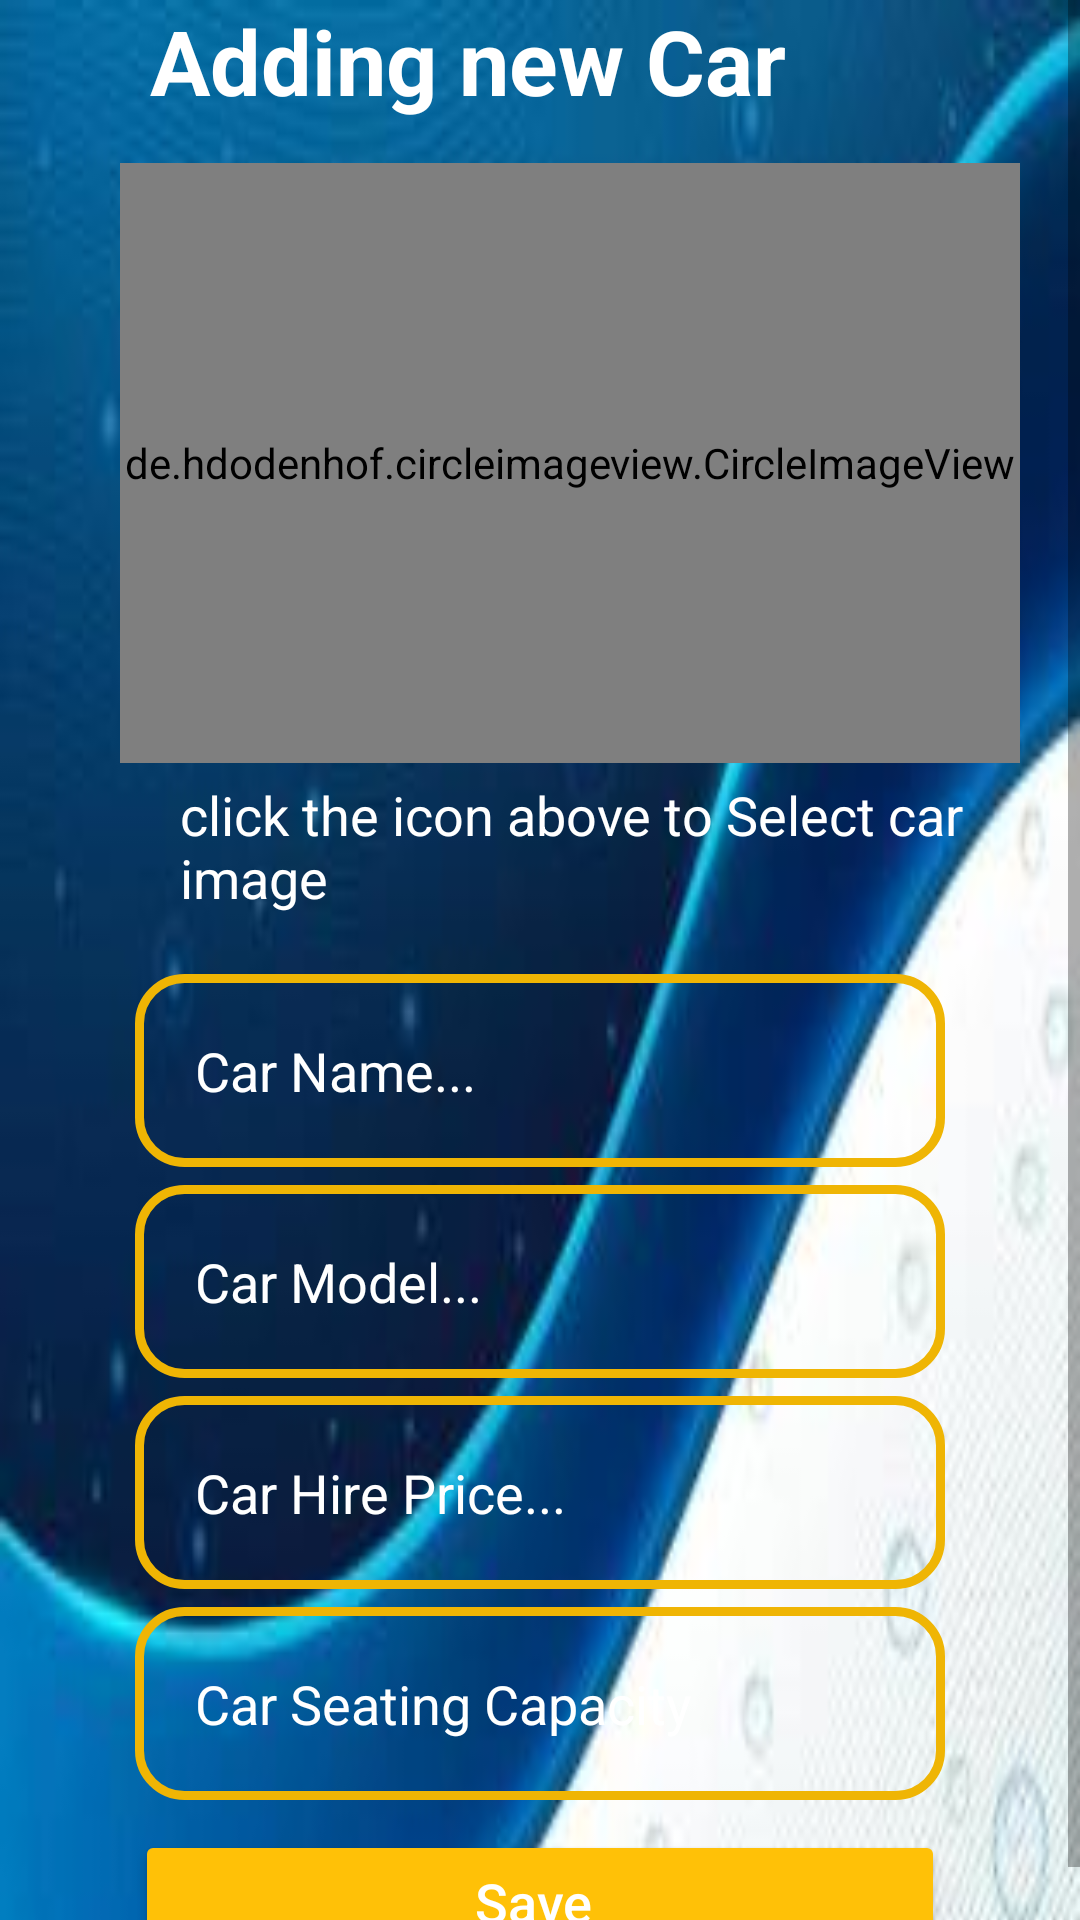

Layout XML and referenced resources for this Android screen:
<!-- AndroidManifest.xml: application theme Theme.CarHire -->
<!-- res/layout/activity_add_car.xml -->
<?xml version="1.0" encoding="utf-8"?>
<ScrollView xmlns:android="http://schemas.android.com/apk/res/android"
    xmlns:app="http://schemas.android.com/apk/res-auto"
    xmlns:tools="http://schemas.android.com/tools"
    android:layout_width="match_parent"
    android:layout_height="match_parent"
    >
    <RelativeLayout
        android:layout_width="match_parent"
        android:layout_height="match_parent"
        android:background="@drawable/curved2"
        tools:context=".AddNewCarActivity">


        <TextView
            android:id="@+id/title"
            android:layout_width="wrap_content"
            android:layout_height="wrap_content"
            android:layout_marginLeft="50dp"
            android:text="Adding new Car"
            android:textColor="@color/white"
            android:textSize="30sp"
            android:textStyle="bold">

        </TextView>


        <EditText
            android:id="@+id/car_seating_capacity"
            android:layout_width="match_parent"
            android:layout_height="wrap_content"
            android:layout_below="@id/car_price"
            android:layout_marginLeft="45dp"
            android:layout_marginTop="6dp"
            android:layout_marginRight="45dp"
            android:background="@drawable/input_design"
            android:hint="Car Seating Capacity"
            android:inputType="number"
            android:padding="20dp"
            android:textColor="@color/white"
            android:textColorHint="@color/white" />


        <de.hdodenhof.circleimageview.CircleImageView
            android:id="@+id/selectCarImage"
            android:layout_width="300dp"
            android:layout_height="200dp"
            android:layout_below="@id/title"
            android:layout_marginLeft="40dp"
            android:layout_marginTop="14dp"
            android:cropToPadding="false"
            android:scaleType="centerCrop"
            android:src="@drawable/ic_baseline_photo_size_select_actual_24" />

        <EditText
            android:id="@+id/car_name"
            android:layout_width="match_parent"
            android:layout_height="wrap_content"
            android:layout_below="@+id/selectImage"
            android:layout_marginLeft="45dp"
            android:layout_marginTop="20dp"
            android:layout_marginRight="45dp"
            android:background="@drawable/input_design"
            android:hint="Car Name..."
            android:inputType="textMultiLine"
            android:padding="20dp"
            android:textColor="@color/white"
            android:textColorHint="@color/white" />


        <EditText
            android:id="@+id/car_model"
            android:layout_width="match_parent"
            android:layout_height="wrap_content"
            android:layout_below="@+id/car_name"
            android:layout_marginLeft="45dp"
            android:layout_marginTop="6dp"
            android:layout_marginRight="45dp"
            android:background="@drawable/input_design"
            android:hint="Car Model..."
            android:inputType="textMultiLine"
            android:padding="20dp"
            android:textColor="@color/white"
            android:textColorHint="@color/white" />


        <EditText
            android:id="@+id/car_price"
            android:layout_width="match_parent"
            android:layout_height="wrap_content"
            android:layout_below="@+id/car_model"
            android:layout_marginLeft="45dp"
            android:layout_marginTop="6dp"
            android:layout_marginRight="45dp"
            android:background="@drawable/input_design"
            android:hint="Car Hire Price..."
            android:inputType="numberDecimal"
            android:padding="20dp"
            android:textColor="@color/white"
            android:textColorHint="@color/white" />


        <Button
            android:id="@+id/add_new_car"
            android:layout_width="match_parent"
            android:layout_height="wrap_content"
            android:layout_below="@id/car_seating_capacity"
            android:layout_marginLeft="45dp"
            android:layout_marginTop="10dp"
            android:layout_marginRight="45dp"
            android:backgroundTint="#FFC107"
            android:padding="6dp"

            android:text="Save "
            android:textAllCaps="false"
            android:textColor="@android:color/white"
            android:textSize="18sp"
            app:cornerRadius="30dp"
            app:iconTint="@color/colorPrimaryDark"
            app:iconTintMode="add" />

        <TextView
            android:id="@+id/selectImage"
            android:layout_width="wrap_content"
            android:layout_height="wrap_content"
            android:layout_below="@id/selectCarImage"
            android:layout_marginLeft="60dp"
            android:layout_marginTop="5dp"
            android:text="click the icon above to Select car image"
            android:textColor="@color/white"
            android:textSize="18sp" />
    </RelativeLayout>
</ScrollView>
<!-- resources referenced by this layout -->
<resources>
  <color name="colorPrimaryDark">#BF007A</color>
  <color name="white">#FFFFFFFF</color>
  <!-- drawable curved2: jpeg bitmap (drawable, 6884 bytes) -->
  <!-- drawable ic_baseline_photo_size_select_actual_24 (drawable) -->
  <vector android:height="24dp" android:tint="#FFC107"
      android:viewportHeight="24" android:viewportWidth="24"
      android:width="24dp" xmlns:android="http://schemas.android.com/apk/res/android">
      <path android:fillColor="@android:color/white" android:pathData="M21,3H3C2,3 1,4 1,5v14c0,1.1 0.9,2 2,2h18c1,0 2,-1 2,-2V5c0,-1 -1,-2 -2,-2zM5,17l3.5,-4.5 2.5,3.01L14.5,11l4.5,6H5z"/>
  </vector>
  <!-- drawable input_design (drawable) -->
  <?xml version="1.0" encoding="utf-8"?>
  <shape
      xmlns:android="http://schemas.android.com/apk/res/android">
  
      <stroke
  
          android:color="#EFB504"
          android:width="3dp"
          ></stroke>
  
      <corners
          android:radius="15dp"
  
          ></corners>
  
  </shape>
  <style name="Theme.CarHire" parent="Theme.MaterialComponents.DayNight.DarkActionBar">
          
          <item name="colorPrimary">@color/purple_500</item>
          <item name="colorPrimaryVariant">@color/purple_700</item>
          <item name="colorOnPrimary">@color/white</item>
          
          <item name="colorSecondary">@color/teal_200</item>
          <item name="colorSecondaryVariant">@color/teal_700</item>
          <item name="colorOnSecondary">@color/black</item>
          
          <item name="android:statusBarColor">?attr/colorPrimaryVariant</item>
          
      </style>
  <color name="purple_500">#FF6200EE</color>
  <color name="purple_700">#FF3700B3</color>
  <color name="teal_200">#FF03DAC5</color>
  <color name="teal_700">#FF018786</color>
  <color name="black">#FF000000</color>
</resources>
